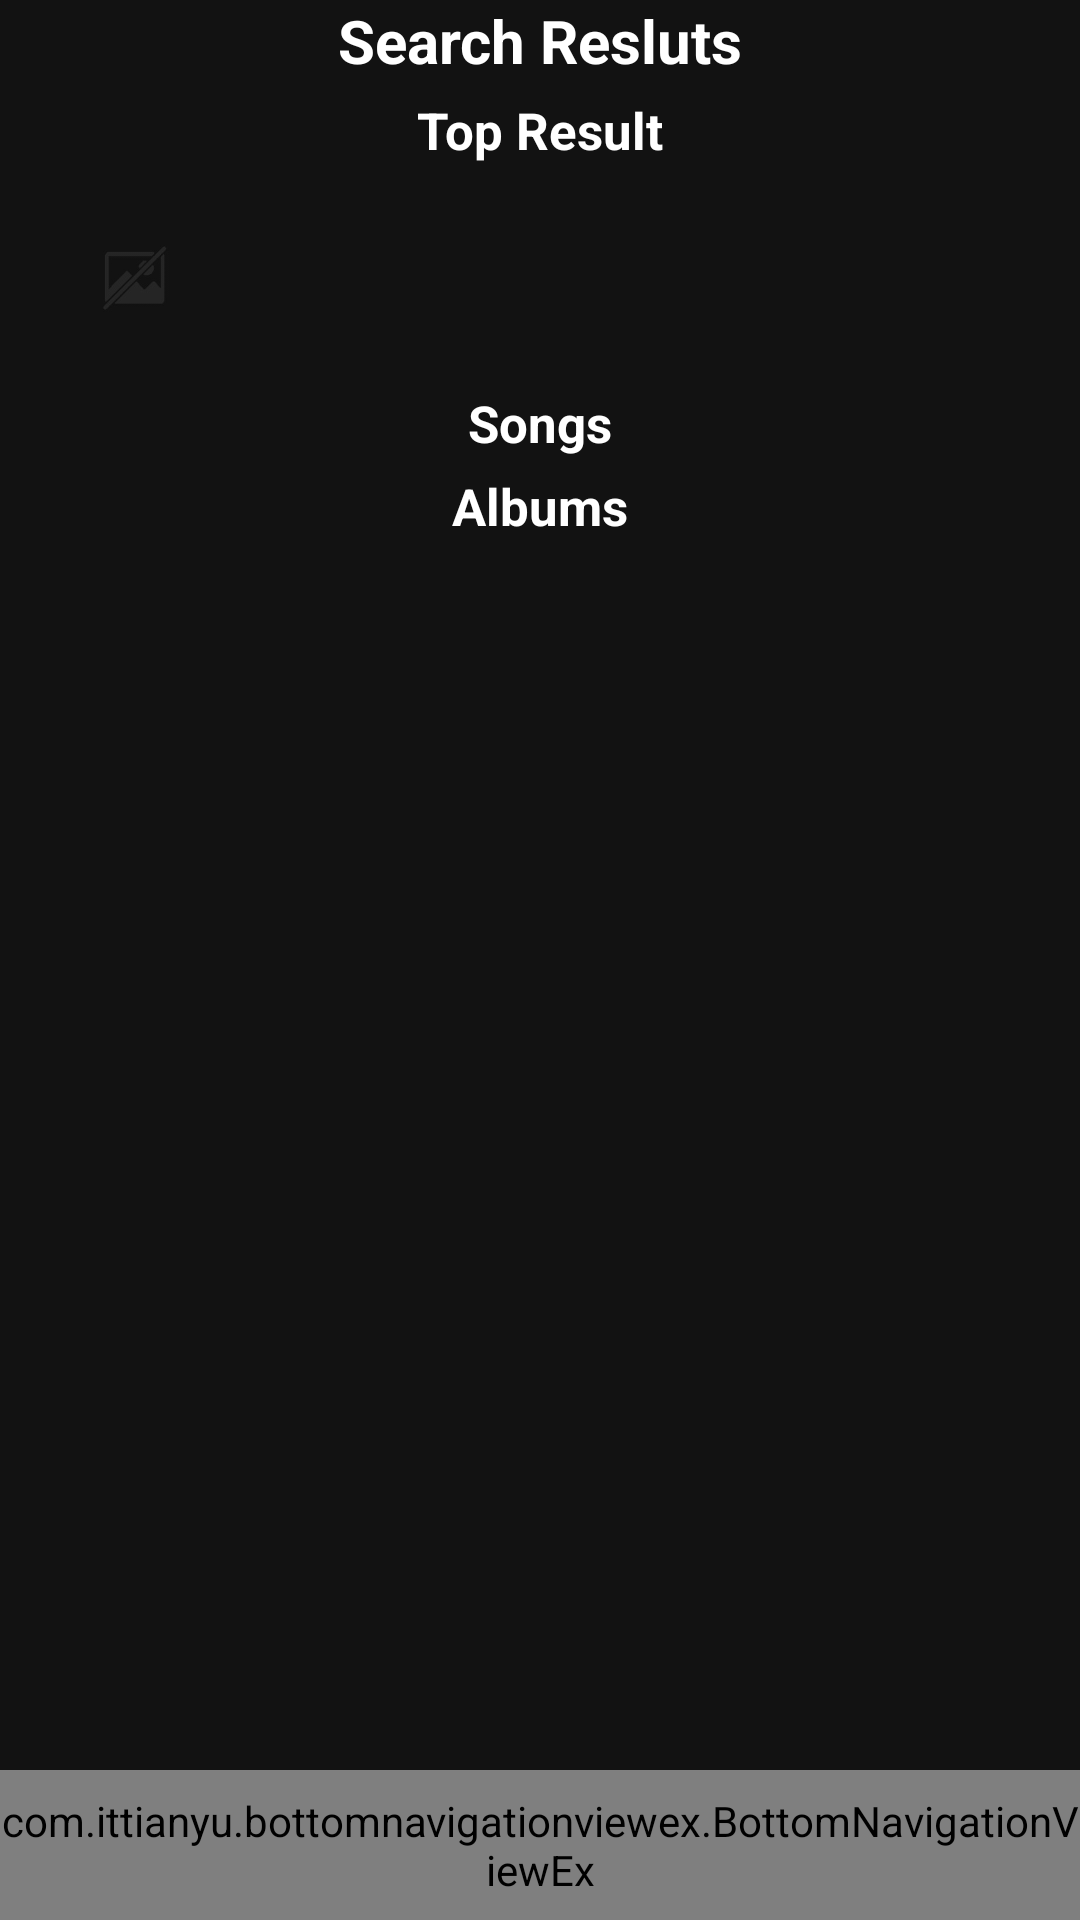

This screen was rendered from an Android layout file. Write that file and the resources it references.
<!-- AndroidManifest.xml: application theme Theme.ProjectLogin -->
<!-- res/layout/search_results_activity.xml -->
<?xml version="1.0" encoding="utf-8"?>
<LinearLayout xmlns:android="http://schemas.android.com/apk/res/android"
    android:layout_width="match_parent"
    android:layout_height="match_parent"
    android:isScrollContainer="true">
    <ScrollView xmlns:android="http://schemas.android.com/apk/res/android"
    xmlns:app="http://schemas.android.com/apk/res-auto"
    xmlns:tools="http://schemas.android.com/tools"
    android:layout_width="match_parent"
    android:layout_height="match_parent"
    android:fillViewport="true">
<androidx.constraintlayout.widget.ConstraintLayout
    android:layout_width="match_parent"
    android:layout_height="wrap_content"
    android:background="#121212"
    tools:context=".ui.login.FetchDataTest">

    <TextView
        android:id="@+id/PlaylistTitle"
        android:layout_width="wrap_content"
        android:layout_height="wrap_content"
        android:layout_marginHorizontal="16dp"
        android:textColor="@color/white"
        android:text="Search Resluts"
        android:textSize="20dp"
        android:textStyle="bold"
        app:layout_constraintEnd_toEndOf="parent"
        app:layout_constraintWidth_percent=".5"
        app:layout_constraintStart_toStartOf="parent"
        app:layout_constraintLeft_toLeftOf="parent"
        app:layout_constraintTop_toBottomOf="@id/Image" />

    <TextView
        android:id="@+id/TopResultText"
        android:layout_width="wrap_content"
        android:layout_height="wrap_content"
        android:layout_marginHorizontal="16dp"
        android:textColor="@color/white"
        android:text="Top Result"
        android:textSize="17dp"
        android:paddingTop="5dp"
        android:textStyle="bold"
        app:layout_constraintEnd_toEndOf="parent"
        app:layout_constraintWidth_percent=".5"
        app:layout_constraintStart_toStartOf="parent"
        app:layout_constraintTop_toBottomOf="@id/PlaylistTitle" />

    <RelativeLayout
        android:id="@+id/TopResult"
        app:layout_constraintTop_toBottomOf="@id/TopResultText"
        android:layout_width="match_parent"
        android:layout_height="wrap_content"
        android:layout_marginTop="5dp">

        <LinearLayout
            android:layout_width="wrap_content"
            android:layout_height="wrap_content"
            android:layout_marginVertical="10dp"
            android:orientation="horizontal">

            <ImageView
                android:id="@+id/TopResultImage"
                android:layout_width="50dp"
                android:layout_height="50dp"
                android:layout_marginStart="20dp"
                android:src="@drawable/missingbackground"/>


            <LinearLayout
                android:layout_width="wrap_content"
                android:layout_height="wrap_content"
                android:layout_marginStart="20dp"
                android:orientation="vertical">

                <TextView
                    android:paddingTop="15dp"
                    android:id="@+id/TopResultTitle"
                    android:layout_width="230dp"
                    android:layout_height="wrap_content"
                    android:text=""
                    android:textColor="@color/white"
                    android:textSize="15sp"
                    android:textStyle="bold" />

            </LinearLayout>

        </LinearLayout>

    </RelativeLayout>

    <TextView
        android:id="@+id/TextViewTopSongs"
        android:layout_width="wrap_content"
        android:layout_height="wrap_content"
        android:layout_marginHorizontal="16dp"
        android:textColor="@color/white"
        android:text="Songs"
        android:textSize="17dp"
        android:textStyle="bold"
        app:layout_constraintEnd_toEndOf="parent"
        app:layout_constraintWidth_percent=".5"
        app:layout_constraintStart_toStartOf="parent"
        app:layout_constraintTop_toBottomOf="@id/TopResult" />

    <ListView
        android:id="@+id/dataList"
        android:layout_width="match_parent"
        app:layout_constraintTop_toBottomOf="@+id/TextViewTopSongs"
        app:layout_constraintBottom_toTopOf="@+id/nav_bot"
        tools:listitem="@layout/list_adapter_song"
        android:layout_height="0dp"/>
    <TextView
        android:id="@+id/TextViewTopAlbums"
        android:layout_width="wrap_content"
        android:layout_height="wrap_content"
        android:layout_marginHorizontal="16dp"
        android:textColor="@color/white"
        android:text="Albums"
        android:textSize="17dp"
        android:paddingTop="5dp"
        android:textStyle="bold"
        app:layout_constraintEnd_toEndOf="parent"
        app:layout_constraintWidth_percent=".5"
        app:layout_constraintStart_toStartOf="parent"
        app:layout_constraintTop_toBottomOf="@id/dataList" />

    <ListView
        android:id="@+id/albumList"
        android:layout_width="match_parent"
        app:layout_constraintTop_toBottomOf="@+id/TextViewTopAlbums"
        app:layout_constraintBottom_toTopOf="@+id/nav_bot"
        tools:listitem="@layout/list_adapter_album"
        android:nestedScrollingEnabled="true"
        android:layout_height="0dp"/>

    <RelativeLayout
        android:id="@+id/rl_footer"
        android:layout_width="fill_parent"
        android:layout_height="wrap_content"
        android:layout_alignParentBottom="true"
        tools:ignore="MissingConstraints">
        <include layout="@layout/layout_bottom_navigation_view" />
    </RelativeLayout>


</androidx.constraintlayout.widget.ConstraintLayout>
</ScrollView>
</LinearLayout>
<!-- res/layout/list_adapter_song.xml (included above) -->
<?xml version="1.0" encoding="utf-8"?>
<LinearLayout xmlns:android="http://schemas.android.com/apk/res/android"
    xmlns:app="http://schemas.android.com/apk/res-auto"
    android:orientation="vertical" android:layout_width="match_parent"
    android:layout_height="match_parent">

    <RelativeLayout
        android:layout_width="match_parent"
        android:layout_height="wrap_content"
        android:layout_marginTop="16dp">

        <LinearLayout
            android:layout_width="wrap_content"
            android:layout_height="wrap_content"
            android:layout_marginVertical="10dp"
            android:orientation="horizontal">

            <ImageView
                android:id="@+id/profile_pic"
                android:layout_width="50dp"
                android:layout_height="50dp"
                android:layout_marginStart="20dp"
                android:src="@drawable/rickroll"/>


            <LinearLayout
                android:layout_width="wrap_content"
                android:layout_height="wrap_content"
                android:layout_marginStart="20dp"
                android:orientation="vertical">

                <TextView
                    android:id="@+id/personName"
                    android:layout_width="230dp"
                    android:layout_height="wrap_content"
                    android:text="Christopher"
                    android:textColor="@color/white"
                    android:textSize="15sp"
                    android:textStyle="bold" />

                <TextView
                    android:id="@+id/lastMessage"
                    android:layout_width="wrap_content"
                    android:layout_height="wrap_content"
                    android:layout_marginTop="5dp"
                    android:textColor="@color/white"
                    android:text="Hi, How Are you" />

            </LinearLayout>

        </LinearLayout>








        <ImageView
            android:id="@+id/like"
            android:layout_width="25dp"
            android:layout_height="25dp"
            android:layout_marginStart="350dp"
            android:layout_marginTop="20dp"
            android:src="@drawable/ic_baseline_thumb_up_24"
            app:tint="@color/likeButtonColor" />

    </RelativeLayout>



</LinearLayout>
<!-- res/layout/list_adapter_album.xml (included above) -->
<?xml version="1.0" encoding="utf-8"?>
<LinearLayout xmlns:android="http://schemas.android.com/apk/res/android"
    xmlns:app="http://schemas.android.com/apk/res-auto"
    android:orientation="vertical" android:layout_width="match_parent"
    android:layout_height="match_parent">

    <RelativeLayout
        android:layout_width="match_parent"
        android:layout_height="wrap_content"
        android:layout_marginTop="16dp">

        <LinearLayout
            android:layout_width="wrap_content"
            android:layout_height="wrap_content"
            android:layout_marginVertical="10dp"
            android:orientation="horizontal">

            <ImageView
                android:id="@+id/profile_pic"
                android:layout_width="50dp"
                android:layout_height="50dp"
                android:layout_marginStart="20dp"
                android:src="@drawable/rickroll"/>


            <LinearLayout
                android:layout_width="wrap_content"
                android:layout_height="wrap_content"
                android:layout_marginTop="7dp"
                android:layout_marginStart="20dp"
                android:orientation="vertical">

                <TextView
                    android:id="@+id/personName"
                    android:layout_width="230dp"
                    android:layout_height="wrap_content"
                    android:text="Christopher"
                    android:textColor="@color/white"
                    android:textSize="25sp" />









            </LinearLayout>

        </LinearLayout>

    </RelativeLayout>



</LinearLayout>
<!-- res/layout/layout_bottom_navigation_view.xml (included above) -->
<?xml version="1.0" encoding="utf-8"?>
<merge xmlns:android="http://schemas.android.com/apk/res/android"
    xmlns:app="http://schemas.android.com/apk/res-auto">

    <androidx.constraintlayout.widget.ConstraintLayout
        android:layout_width="match_parent"
        android:layout_height="50dp"
        android:layout_alignParentBottom="true">

        <com.ittianyu.bottomnavigationviewex.BottomNavigationViewEx
            android:id="@+id/bottomNavViewBar"
            android:layout_width="match_parent"
            android:layout_height="match_parent"
            android:background="#121212"
            app:layout_constraintBottom_toBottomOf="parent"
            app:layout_constraintEnd_toEndOf="parent"
            app:layout_constraintStart_toStartOf="parent"
            app:itemTextColor="@color/layout_bottom_nav_color"
            app:itemIconTint="@color/layout_bottom_nav_color"
            app:menu="@menu/menu_example">


        </com.ittianyu.bottomnavigationviewex.BottomNavigationViewEx>

    </androidx.constraintlayout.widget.ConstraintLayout>



</merge>
<!-- resources referenced by this layout -->
<resources>
  <color name="likeButtonColor">#86B049</color>
  <color name="white">#FFFFFFFF</color>
  <!-- drawable missingbackground: jpg bitmap (drawable, 2681 bytes) -->
  <!-- drawable rickroll: jpg bitmap (drawable, 46327 bytes) -->
  <style name="Theme.ProjectLogin" parent="Theme.MaterialComponents.DayNight.NoActionBar">
          
          <item name="colorPrimary">#A277D7</item>
          <item name="colorPrimaryVariant">#A277D7</item>
          <item name="colorOnPrimary">@color/black</item>
          
          <item name="colorSecondary">@color/teal_200</item>
          <item name="colorSecondaryVariant">@color/teal_700</item>
          <item name="colorOnSecondary">@color/black</item>
          
  
  
          <item name="android:statusBarColor" tools:targetApi="l">?attr/colorOnSecondary</item>
          <item name="android:windowAnimationStyle">@null</item>
          <item name="android:windowDisablePreview">true</item>
          
      </style>
  <color name="black">#FF000000</color>
  <color name="teal_200">#FF03DAC5</color>
  <color name="teal_700">#FF018786</color>
</resources>
